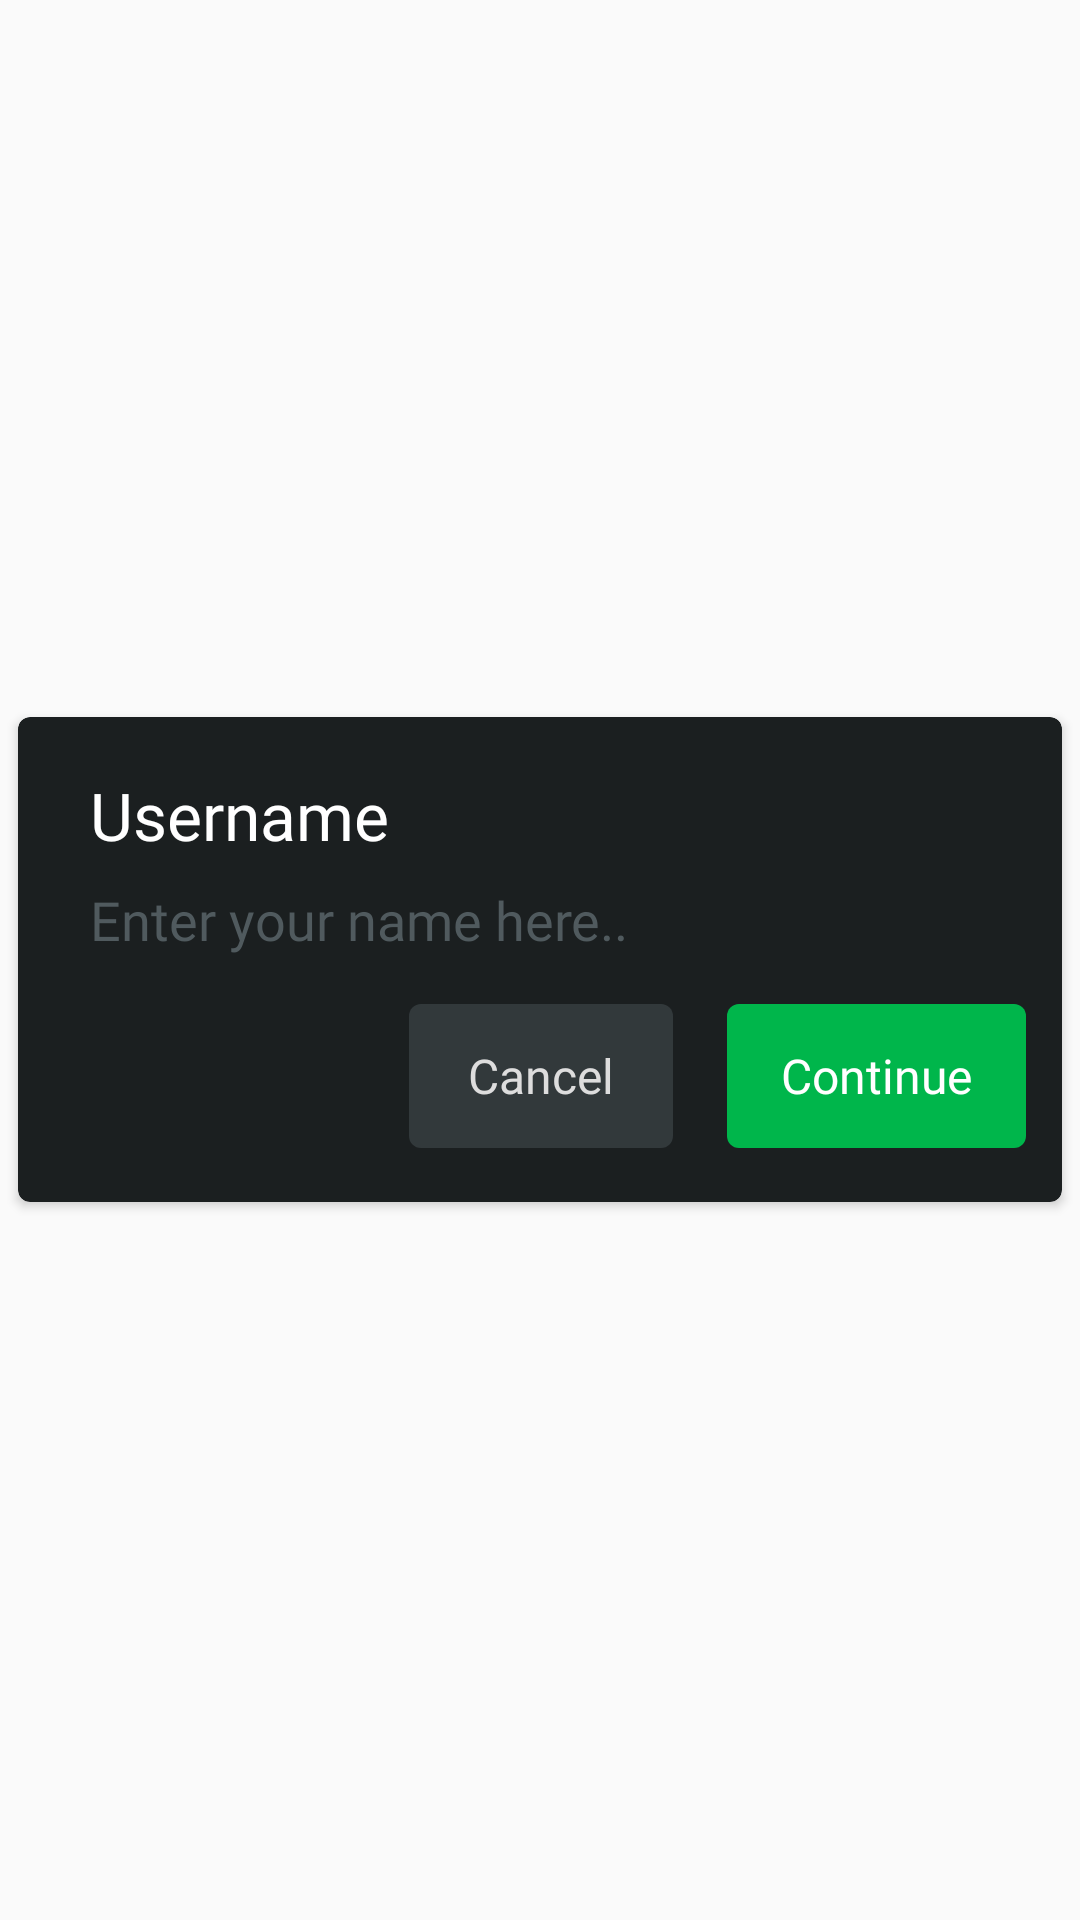

Produce the Android XML layout that renders to this screen, including the resource entries it uses.
<!-- AndroidManifest.xml: application theme AppTheme -->
<!-- res/layout/dialog_add_user.xml -->
<?xml version="1.0" encoding="utf-8"?>
<RelativeLayout xmlns:android="http://schemas.android.com/apk/res/android"
    xmlns:app="http://schemas.android.com/apk/res-auto"
    android:layout_width="match_parent"
    android:layout_height="match_parent"
    android:gravity="center">

    <androidx.cardview.widget.CardView
        android:id="@+id/parentDialogCard"
        android:layout_width="match_parent"
        android:layout_height="wrap_content"
        android:layout_marginLeft="6dp"
        android:layout_marginRight="6dp"
        app:cardBackgroundColor="@color/colorSecondaryBlack"
        app:cardCornerRadius="@dimen/button_radius">

        <RelativeLayout
            android:layout_width="match_parent"
            android:layout_height="wrap_content"
            android:paddingLeft="12dp"
            android:paddingRight="12dp"
            android:paddingBottom="18dp"
            android:paddingTop="18dp">

            <TextView
                android:id="@+id/txtDialogTitle"
                android:layout_width="match_parent"
                android:layout_height="wrap_content"
                android:fontFamily="@font/sf_medium"
                android:paddingLeft="12dp"
                android:text="Username"
                android:textColor="@color/white"
                android:textSize="22dp" />

            <EditText
                android:id="@+id/edtDialogDesciption"
                android:layout_width="match_parent"
                android:layout_height="wrap_content"
                android:background="@color/colorSecondaryBlack"
                android:layout_below="@id/txtDialogTitle"
                android:fontFamily="@font/sf_regular"
                android:layout_marginTop="8dp"
                android:layout_marginBottom="8dp"
                android:hint="Enter your name here.."
                android:paddingLeft="12dp"
                android:paddingRight="12dp"
                android:textColor="@color/colorSecondaryWhite"
                android:textColorHint="@color/colorSecondaryGrey" />

            <RelativeLayout
                android:layout_width="wrap_content"
                android:layout_height="wrap_content"
                android:layout_below="@+id/edtDialogDesciption"
                android:layout_alignParentRight="true"
                android:layout_marginTop="8dp"
                >

                <Button
                    android:id="@+id/btnDialogCancel"
                    android:layout_width="wrap_content"
                    android:layout_height="wrap_content"
                    android:background="@drawable/bg_button_primary_grey"
                    android:fontFamily="@font/sf_medium"
                    android:text="Cancel"
                    android:paddingStart="18dp"
                    android:paddingEnd="18dp"
                    android:textAllCaps="false"
                    android:textColor="@color/colorSecondaryWhite"
                    android:textSize="16dp" />

                <Button
                    android:id="@+id/btnDialogContinue"
                    android:layout_width="wrap_content"
                    android:layout_height="wrap_content"
                    android:layout_marginLeft="18dp"
                    android:paddingStart="18dp"
                    android:paddingEnd="18dp"
                    android:layout_toRightOf="@id/btnDialogCancel"
                    android:background="@drawable/bg_button_primary_blue"
                    android:fontFamily="@font/sf_medium"
                    android:text="Continue"
                    android:textAllCaps="false"
                    android:textColor="@color/colorPrimaryWhite"
                    android:textSize="16dp" />

            </RelativeLayout>
        </RelativeLayout>
    </androidx.cardview.widget.CardView>

</RelativeLayout>
<!-- resources referenced by this layout -->
<resources>
  <color name="colorPrimaryWhite">#ffffff</color>
  <color name="colorSecondaryBlack">#1b1f20</color>
  <color name="colorSecondaryGrey">#505A5E</color>
  <color name="colorSecondaryWhite">#dddddd</color>
  <dimen name="button_radius">4dp</dimen>
  <!-- drawable bg_button_primary_blue (drawable) -->
  <?xml version="1.0" encoding="utf-8"?>
  <ripple
      android:color="@color/colorSecondaryBlue"
      tools:targetApi="lollipop"
      xmlns:android="http://schemas.android.com/apk/res/android"
      xmlns:tools="http://schemas.android.com/tools">
      <item android:id="@android:id/mask">
          <shape android:shape="rectangle">
              <solid android:color="#fff" />
              <corners android:radius= "@dimen/button_radius"></corners>
          </shape>
      </item>
      <item>
          <shape>
              <corners android:radius="@dimen/button_radius"/>
              <solid android:color="@color/colorPrimaryBlue"/>
          </shape>
      </item>
  </ripple>
  <!-- drawable bg_button_primary_grey (drawable) -->
  <?xml version="1.0" encoding="utf-8"?>
  <ripple
      android:color="@color/colorSecondaryGrey"
      tools:targetApi="lollipop"
      xmlns:android="http://schemas.android.com/apk/res/android"
      xmlns:tools="http://schemas.android.com/tools">
      <item android:id="@android:id/mask">
          <shape android:shape="rectangle">
              <solid android:color="#fff" />
              <corners android:radius= "@dimen/button_radius"></corners>
          </shape>
      </item>
      <item>
          <shape>
              <corners android:radius="@dimen/button_radius"/>
              <solid android:color="@color/colorPrimaryGrey"/>
          </shape>
      </item>
  </ripple>
  <style name="AppTheme" parent="Theme.AppCompat.DayNight.NoActionBar">
          
          <item name="colorPrimary">@color/colorPrimary</item>
          <item name="colorPrimaryDark">@color/colorPrimaryDark</item>
          <item name="colorAccent">@color/colorAccent</item>
      </style>
  <color name="colorSecondaryBlue">#43B371</color>
  <color name="colorPrimaryBlue">#00B64B</color>
  <color name="colorPrimaryGrey">#32393b</color>
  <color name="colorPrimary">#1b1f20</color>
  <color name="colorPrimaryDark">#101211</color>
  <color name="colorAccent">#00C853</color>
  <!-- not gathered from this repository: default colours our renderer supplied (Android Studio template values) -->
  <color name="white">#FFFFFFFF</color>
</resources>
